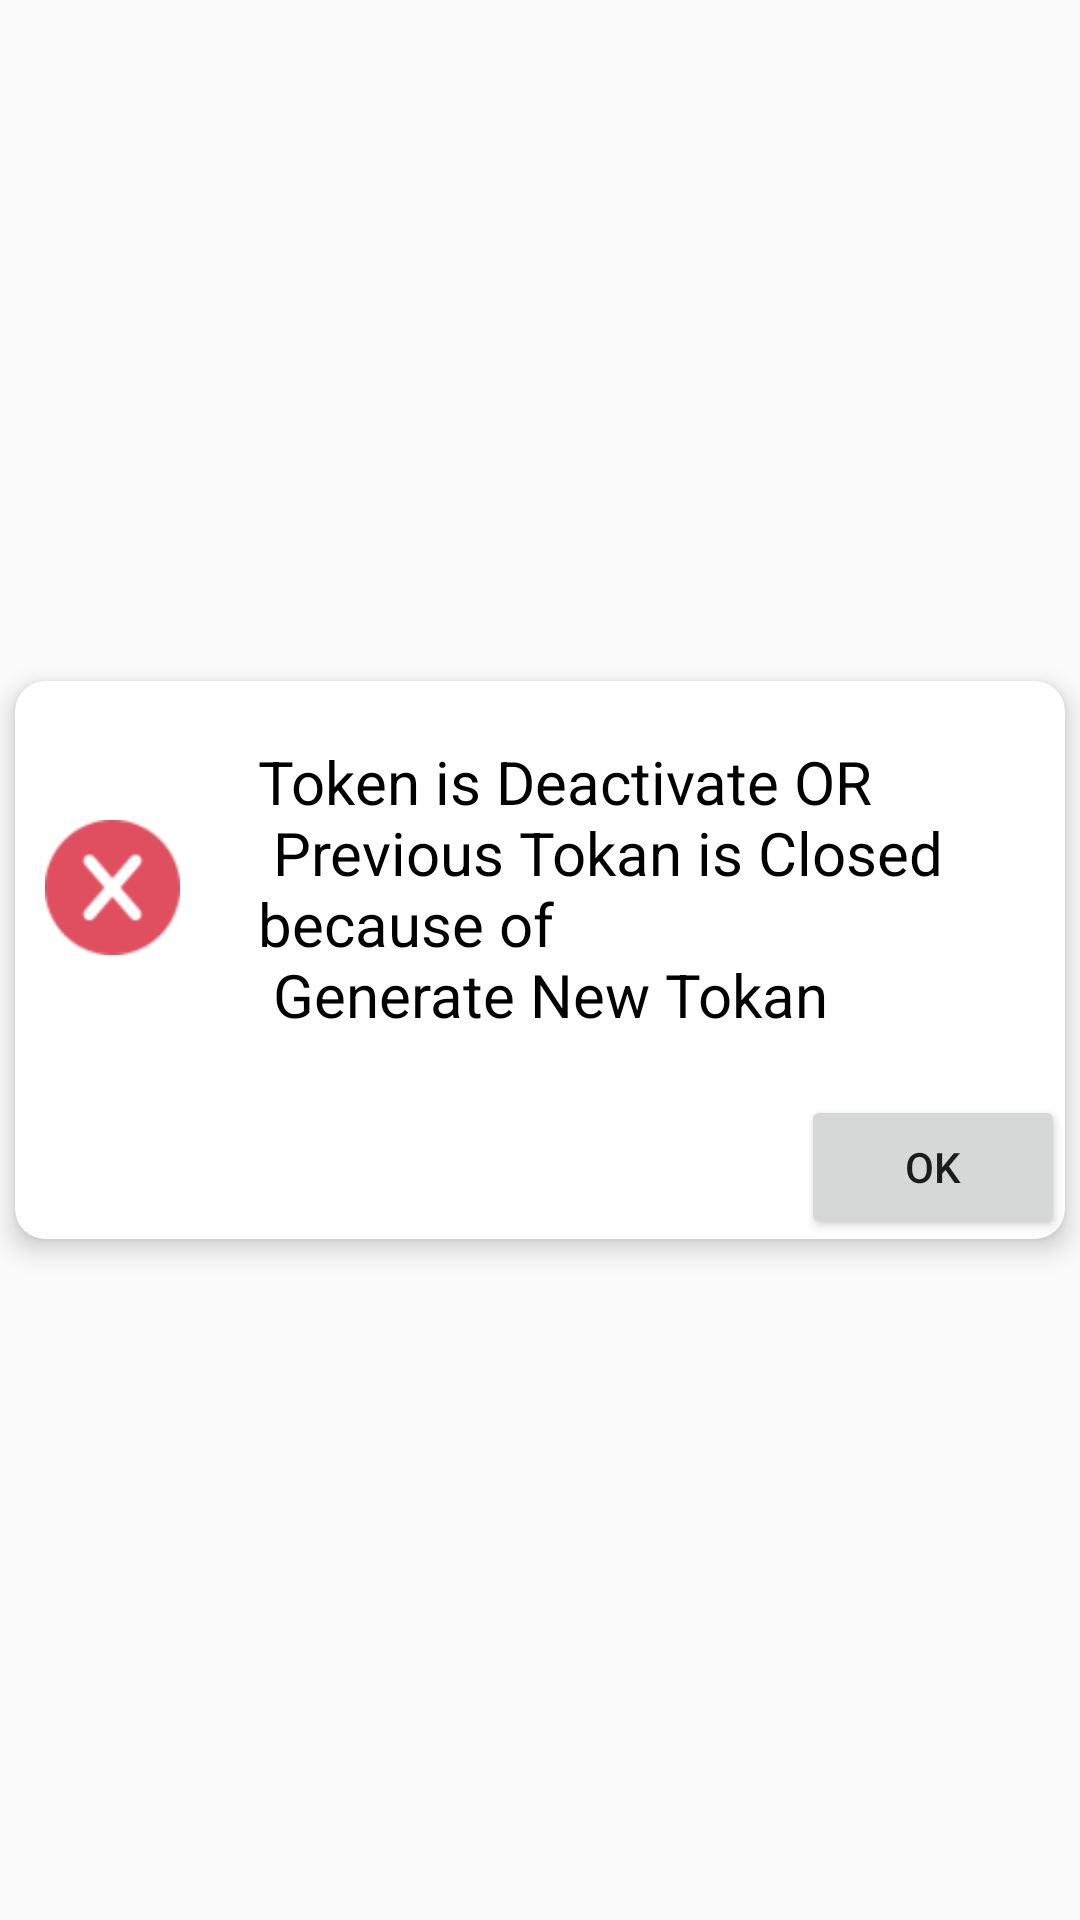

This screen was rendered from an Android layout file. Write that file and the resources it references.
<!-- AndroidManifest.xml: application theme AppTheme -->
<!-- res/layout/activity_deactivate__screen.xml -->
<?xml version="1.0" encoding="utf-8"?>
<LinearLayout xmlns:android="http://schemas.android.com/apk/res/android"
    xmlns:app="http://schemas.android.com/apk/res-auto"
    xmlns:tools="http://schemas.android.com/tools"
    android:layout_width="match_parent"
    android:layout_height="match_parent"
    tools:context=".Deactivate_Screen"
    android:orientation="vertical"
    android:gravity="center"
    android:background="@android:color/transparent">
    <android.support.v7.widget.CardView
        xmlns:android="http://schemas.android.com/apk/res/android"
        xmlns:card_view="http://schemas.android.com/apk/res-auto"
        android:orientation="horizontal"
        android:layout_width="wrap_content"
        android:layout_margin="5dp"
        card_view:cardCornerRadius="10dp"
        card_view:cardElevation="5dp"
        android:layout_height="wrap_content">
        <LinearLayout
            android:layout_width="match_parent"
            android:layout_height="wrap_content"
            android:orientation="vertical">
            <LinearLayout
                android:layout_width="match_parent"
                android:layout_height="wrap_content"
                android:orientation="horizontal"
                android:gravity="center"
                android:padding="10dp"
                android:background="@color/zxing_transparent">
                <ImageView
                    android:id="@+id/imageView"
                    android:layout_width="45dp"
                    android:layout_height="45dp"
                    android:background="@drawable/ic_close"
                    android:layout_marginRight="16dp"/>

                <TextView
                    android:id="@+id/textView"
                    android:layout_width="wrap_content"
                    android:layout_height="wrap_content"
                    android:text="@string/deactive"
                    android:textColor="#000000"
                    android:gravity="left"
                    android:padding="10dp"
                    android:textSize="20sp" />
            </LinearLayout>
            <LinearLayout
                android:layout_width="match_parent"
                android:layout_height="wrap_content"
                android:orientation="vertical"
                android:gravity="right">
                <Button
                    android:id="@+id/goBacks"
                    android:layout_width="wrap_content"
                    android:layout_height="wrap_content"
                    android:text="Ok"/>
            </LinearLayout>
        </LinearLayout>


    </android.support.v7.widget.CardView>


</LinearLayout>
<!-- resources referenced by this layout -->
<resources>
  <!-- drawable ic_close: png bitmap (drawable-hdpi, 2721 bytes) -->
  <string name="deactive">
          Token is Deactivate OR \n
       Previous Tokan is Closed because of \n Generate New Tokan
      </string>
  <style name="AppTheme" parent="Theme.AppCompat.Light.DarkActionBar">
          
          <item name="colorPrimary">@color/colorPrimary</item>
          <item name="colorPrimaryDark">@color/colorPrimaryDark</item>
          <item name="colorAccent">@color/colorAccent</item>
      </style>
  <color name="colorPrimary">#3F51B5</color>
  <color name="colorPrimaryDark">#303F9F</color>
  <color name="colorAccent">#FF4081</color>
</resources>
